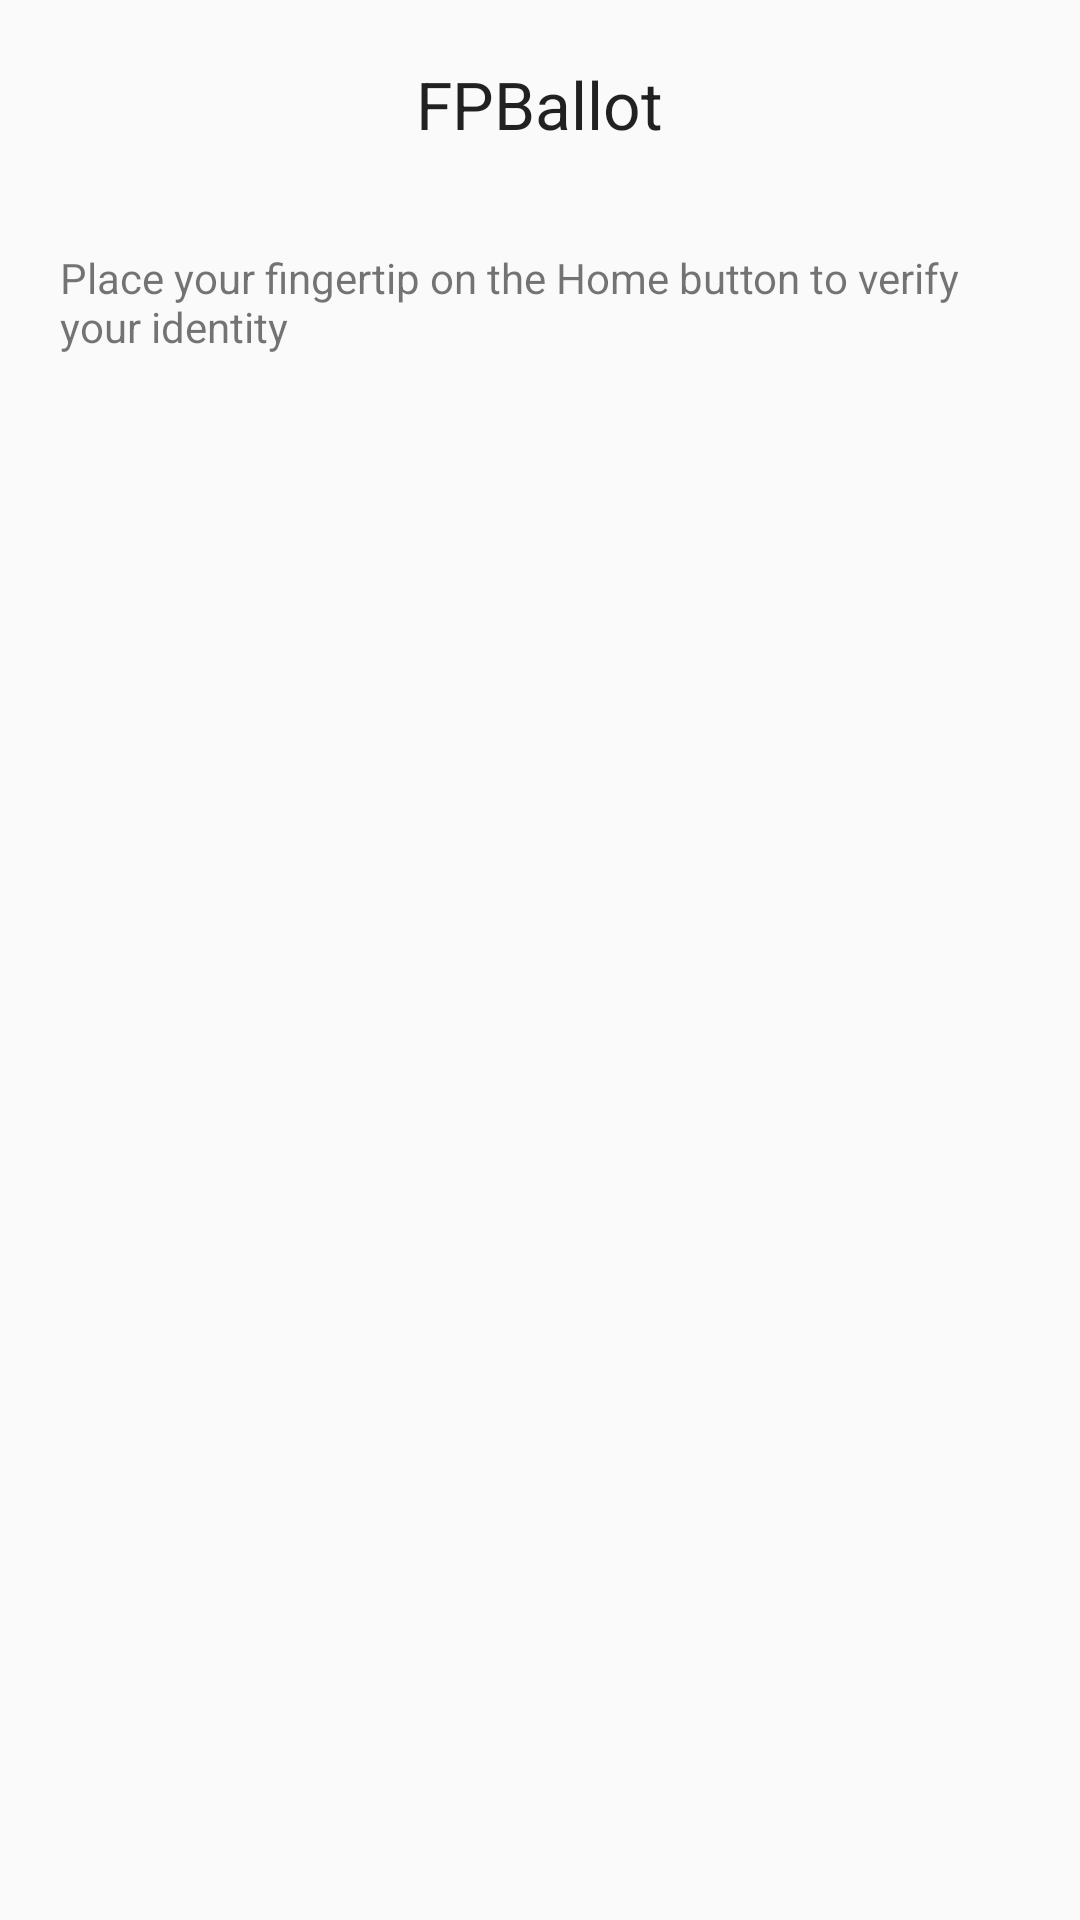

Layout XML and referenced resources for this Android screen:
<!-- AndroidManifest.xml: application theme AppTheme -->
<!-- res/layout/activity_fingerprint.xml -->
<?xml version="1.0" encoding="utf-8"?>

<RelativeLayout xmlns:android="http://schemas.android.com/apk/res/android"
    xmlns:app="http://schemas.android.com/apk/res-auto"
    xmlns:tools="http://schemas.android.com/tools"
    android:id="@+id/activity_main"
    android:layout_width="match_parent"
    android:layout_height="match_parent"
    android:padding="20dp">

    <TextView
        android:layout_width="wrap_content"
        android:layout_height="wrap_content"
        android:layout_centerHorizontal="true"
        android:text="@string/app_name"
        android:textAppearance="@style/TextAppearance.AppCompat.Large" />

    <TextView
        android:id="@+id/textview"
        android:layout_width="wrap_content"
        android:layout_height="wrap_content"
        android:layout_centerInParent="true" />

    <ImageView
        android:id="@+id/imageView"
        android:layout_width="wrap_content"
        android:layout_height="wrap_content"
        android:layout_below="@+id/textView"
        android:layout_centerHorizontal="true"
        android:layout_marginTop="36dp"
        app:srcCompat="@drawable/ic_fingerprint" />

    <TextView
        android:id="@+id/textView2"
        android:layout_width="wrap_content"
        android:layout_height="wrap_content"
        android:layout_alignParentStart="true"
        android:layout_below="@+id/imageView"
        android:layout_marginTop="27dp"
        android:text="@string/instructions" />

    <TextView
        android:id="@+id/errorText"
        android:layout_width="match_parent"
        android:layout_height="wrap_content"
        android:layout_below="@+id/textView2"
        android:layout_marginTop="30dp"
        android:gravity="center"
        android:paddingEnd="30dp"
        android:paddingStart="30dp"
        android:textAlignment="center"
        android:textColor="@color/errorText"
        android:textSize="14sp" />
</RelativeLayout>
<!-- resources referenced by this layout -->
<resources>
  <color name="errorText">#ff7878</color>
  <string name="app_name">FPBallot</string>
  <string name="instructions">Place your fingertip on the Home button to verify your identity</string>
  <style name="AppTheme" parent="AppBaseTheme" />
  <style name="AppBaseTheme" parent="Theme.AppCompat.Light.DarkActionBar">
          
          <item name="colorPrimary">@color/colorPrimary</item>
          <item name="colorPrimaryDark">@color/colorPrimaryDark</item>
          <item name="colorAccent">@color/colorAccent</item>
          <item name="windowActionBar">false</item>
          <item name="windowNoTitle">true</item>
          <item name="windowActionModeOverlay">true</item>
      </style>
  <color name="colorPrimary">#00007F</color>
  <color name="colorPrimaryDark">#000051</color>
  <color name="colorAccent">#659700</color>
</resources>
